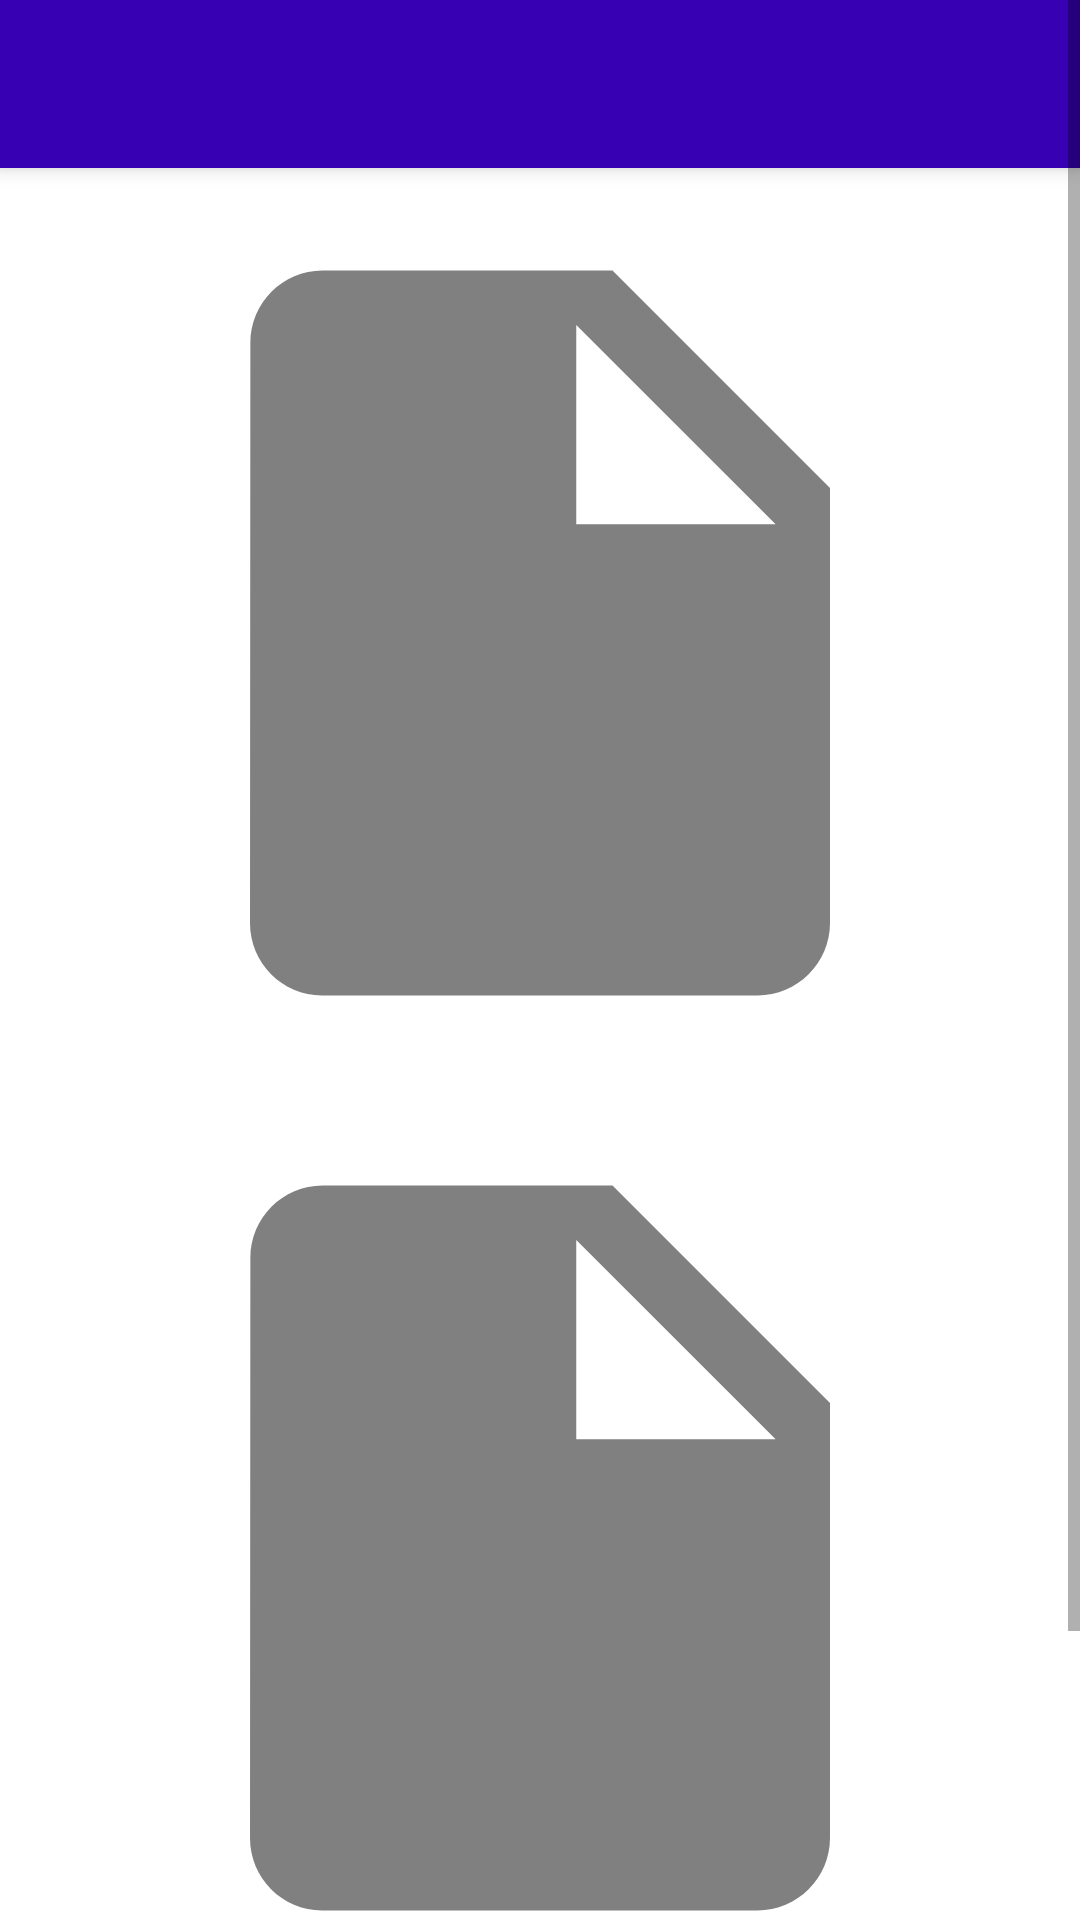

This screen was rendered from an Android layout file. Write that file and the resources it references.
<!-- AndroidManifest.xml: application theme Theme.MaterialComponents.Light.NoActionBar -->
<!-- res/layout/activity_view_kyc.xml -->
<?xml version="1.0" encoding="utf-8"?>

<ScrollView
    xmlns:android="http://schemas.android.com/apk/res/android"
    xmlns:app="http://schemas.android.com/apk/res-auto"
    xmlns:tools="http://schemas.android.com/tools"
    android:layout_width="match_parent"
    android:layout_height="match_parent"
    tools:context=".ViewKYC">


    <RelativeLayout
        android:layout_width="match_parent"
        android:layout_height="match_parent">
        <include
            android:id="@+id/toolbar"
            layout="@layout/toolbar"
            />

        <LinearLayout
            android:layout_below="@+id/toolbar"
            android:layout_width="match_parent"
            android:layout_height="wrap_content"
            android:orientation="vertical"
            android:layout_centerInParent="true"
            android:padding="5dp">


            <ImageView
                android:id="@+id/kycIdFront"
                android:layout_width="300dp"
                android:layout_height="300dp"
                android:layout_gravity="center"
                android:src="@drawable/ic_insert_drive_file_black_24dp"
                android:padding="5dp"/>

            <ImageView
                android:id="@+id/kycIdBack"
                android:layout_width="300dp"
                android:layout_height="300dp"
                android:layout_gravity="center"
                android:src="@drawable/ic_insert_drive_file_black_24dp"
                android:padding="5dp"
                android:layout_marginTop="5dp"/>

            <TextView
                android:id="@+id/tvIdNumber"
                android:layout_width="wrap_content"
                android:layout_height="wrap_content"
                android:hint="ID Number"
                android:textSize="18sp"
                android:layout_gravity="center"
                android:padding="5dp"
                android:textStyle="bold"/>

            <Button
                android:id="@+id/btnDeleteUser"
                android:layout_width="match_parent"
                android:layout_height="wrap_content"
                android:text="Delete Profile"
                style="@style/Widget.AppCompat.Button.Colored"
                android:textAppearance="@style/buttonStyle1"
                />


        </LinearLayout>


    </RelativeLayout>







</ScrollView>
<!-- res/layout/toolbar.xml (included above) -->
<?xml version="1.0" encoding="utf-8"?>

<android.support.v7.widget.Toolbar

    xmlns:android="http://schemas.android.com/apk/res/android"
    android:layout_width="match_parent"
    android:layout_height="wrap_content"
    android:background="@color/design_default_color_primary_dark"
    android:elevation="4dp"
    android:theme="@style/ThemeOverlay.AppCompat.Dark.ActionBar"
    >

</android.support.v7.widget.Toolbar>
<!-- resources referenced by this layout -->
<resources>
  <!-- drawable ic_insert_drive_file_black_24dp (drawable) -->
  <vector xmlns:android="http://schemas.android.com/apk/res/android"
          android:width="24dp"
          android:height="24dp"
          android:viewportWidth="24.0"
          android:viewportHeight="24.0">
      <path
          android:fillColor="#808080"
          android:pathData="M6,2c-1.1,0 -1.99,0.9 -1.99,2L4,20c0,1.1 0.89,2 1.99,2L18,22c1.1,0 2,-0.9 2,-2L20,8l-6,-6L6,2zM13,9L13,3.5L18.5,9L13,9z"/>
  </vector>
  <style name="buttonStyle1">
  
      <item name="android:textStyle">bold</item>
      <item name="android:textSize">17sp</item>
      <item name="android:textColor">	#FFFFFF</item>
      <item name="android:textAppearance">@android:style/ButtonBar</item>
      </style>
</resources>
